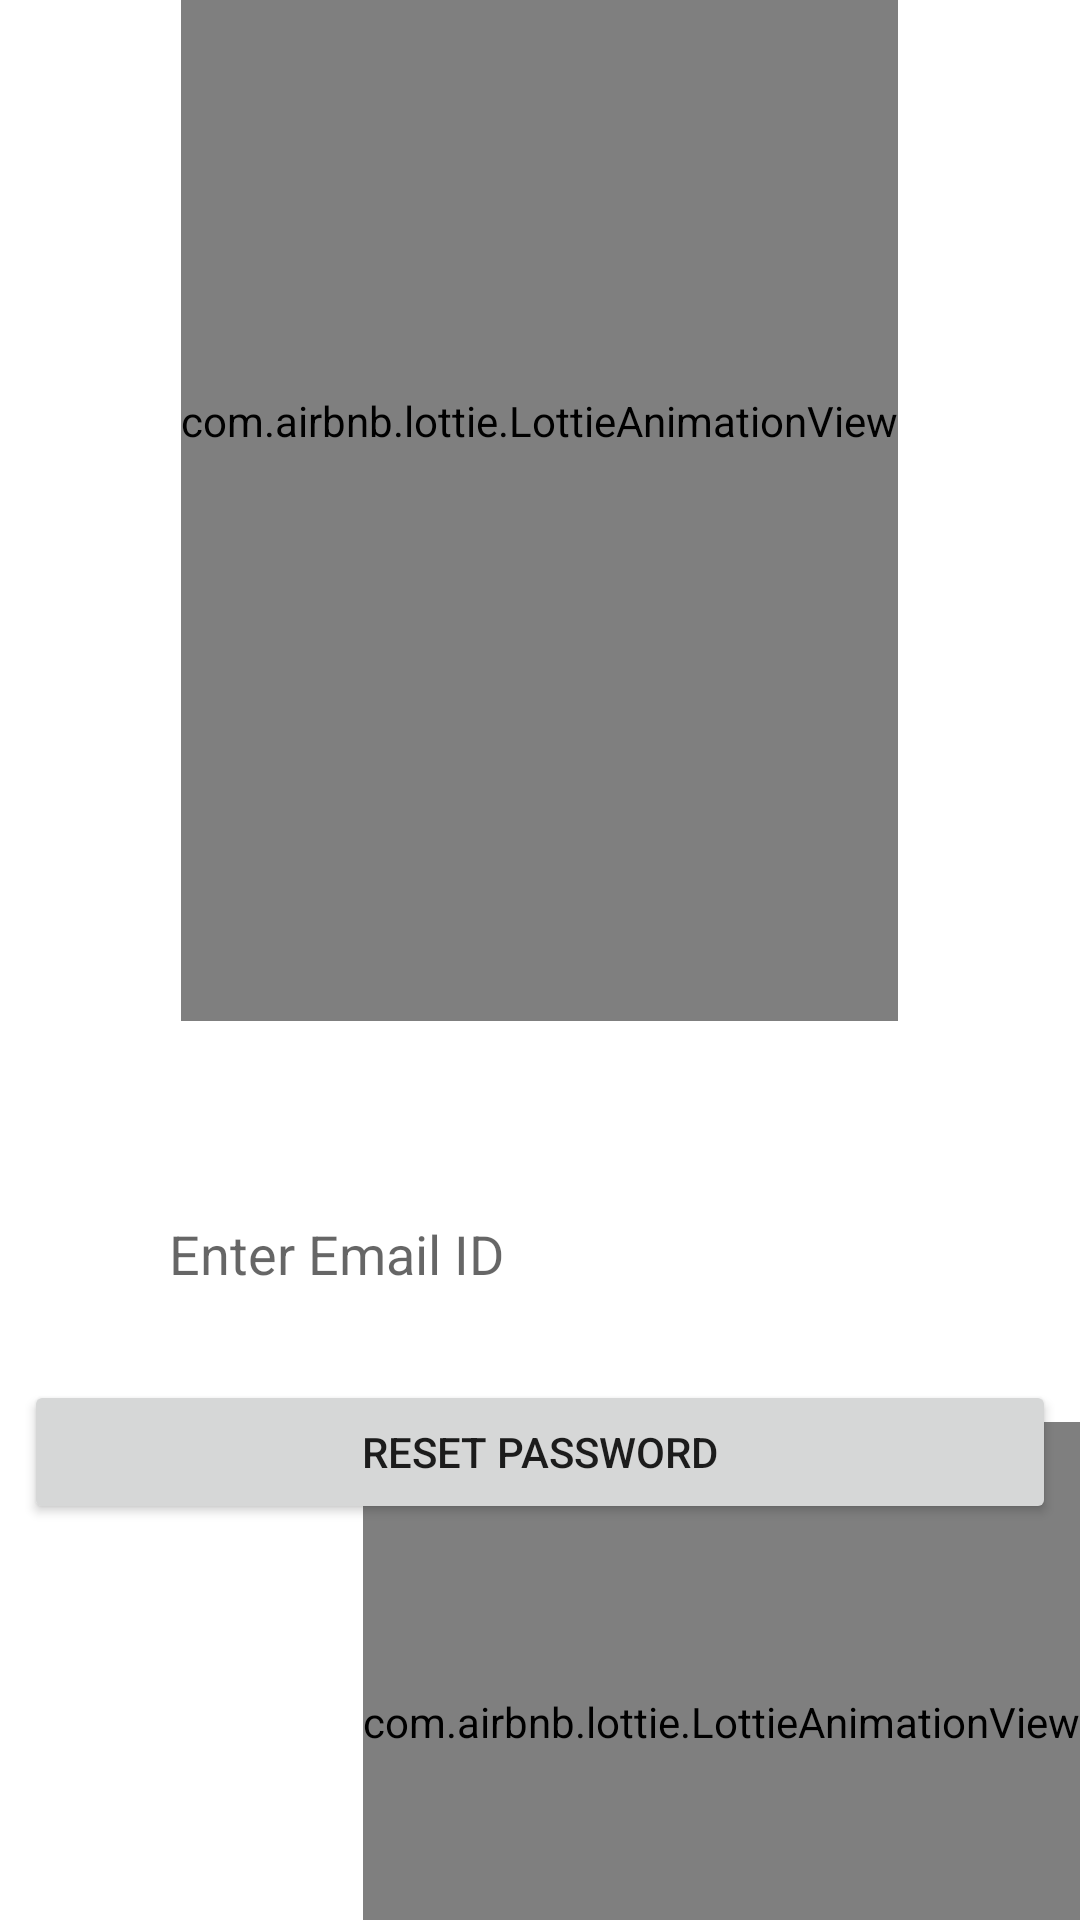

Write the Android layout XML for this screen, with the resource values it uses.
<!-- AndroidManifest.xml: application theme Theme.AutomaticFishFeeder -->
<!-- res/layout/activity_passwordactivity.xml -->
<?xml version="1.0" encoding="utf-8"?>
<androidx.constraintlayout.widget.ConstraintLayout xmlns:android="http://schemas.android.com/apk/res/android"
    xmlns:app="http://schemas.android.com/apk/res-auto"
    xmlns:tools="http://schemas.android.com/tools"
    android:layout_width="match_parent"
    android:layout_height="match_parent"
    tools:context=".passwordactivity">

    <com.airbnb.lottie.LottieAnimationView
        android:id="@+id/police4"
        android:layout_width="wrap_content"
        android:layout_height="400dp"
        android:layout_marginBottom="300dp"
        app:layout_constraintBottom_toBottomOf="parent"
        app:layout_constraintEnd_toEndOf="parent"
        app:layout_constraintHorizontal_bias="0.498"

        app:layout_constraintStart_toStartOf="parent"
        app:lottie_autoPlay="true"
        app:lottie_rawRes="@raw/forgetpassword" />

    <EditText
        android:id="@+id/editTextTextPersonName2"
        android:layout_width="279dp"
        android:layout_height="36dp"
        android:layout_marginStart="46dp"
        android:layout_marginTop="400dp"
        android:layout_marginEnd="32dp"
        android:background="@drawable/background"
        android:drawableStart="@drawable/email"
        android:drawablePadding="12dp"
        android:ems="10"
        android:hint="Enter Email ID"
        android:inputType="textPersonName"
        android:paddingLeft="10dp"
        app:layout_constraintEnd_toEndOf="parent"
        app:layout_constraintHorizontal_bias="0.111"
        app:layout_constraintStart_toStartOf="parent"
        app:layout_constraintTop_toTopOf="parent" />

    <Button
        android:id="@+id/button"
        android:layout_width="0dp"
        android:layout_height="wrap_content"
        android:layout_marginStart="8dp"
        android:layout_marginTop="24dp"
        android:layout_marginEnd="8dp"
        android:text="Reset Password"
        app:layout_constraintEnd_toEndOf="parent"
        app:layout_constraintHorizontal_bias="1.0"
        app:layout_constraintStart_toStartOf="parent"
        app:layout_constraintTop_toBottomOf="@+id/editTextTextPersonName2" />
    <com.airbnb.lottie.LottieAnimationView
        android:id="@+id/police6"
        android:layout_width="wrap_content"
        android:layout_height="200dp"
        app:layout_constraintBottom_toBottomOf="parent"
        app:layout_constraintEnd_toEndOf="parent"
        app:layout_constraintHorizontal_bias="2.0"
        app:layout_constraintTop_toBottomOf="@id/button"
        app:lottie_autoPlay="true"
        app:lottie_rawRes="@raw/passwordmail" />

    <ProgressBar
        android:id="@+id/progressBar"
        style="?android:attr/progressBarStyle"
        android:layout_width="wrap_content"
        android:layout_height="wrap_content"
        android:layout_marginStart="146dp"
        android:layout_marginTop="22dp"
        android:layout_marginEnd="217dp"
        android:layout_marginBottom="154dp"
        android:visibility="invisible"
        app:layout_constraintBottom_toBottomOf="parent"
        app:layout_constraintEnd_toEndOf="parent"
        app:layout_constraintStart_toStartOf="parent"
        app:layout_constraintTop_toBottomOf="@+id/button" />

</androidx.constraintlayout.widget.ConstraintLayout>
<!-- resources referenced by this layout -->
<resources>
  <style name="Theme.AutomaticFishFeeder" parent="Theme.MaterialComponents.DayNight.DarkActionBar">
          
          <item name="colorPrimary">@color/purple_500</item>
          <item name="colorPrimaryVariant">@color/purple_700</item>
          <item name="colorOnPrimary">@color/white</item>
          
          <item name="colorSecondary">@color/teal_200</item>
          <item name="colorSecondaryVariant">@color/teal_700</item>
          <item name="colorOnSecondary">@color/black</item>
          
          <item name="android:statusBarColor" tools:targetApi="l">?attr/colorPrimaryVariant</item>
          
      </style>
  <!-- not gathered from this repository: default colours our renderer supplied (Android Studio template values) -->
  <color name="purple_500">#FF6200EE</color>
  <color name="purple_700">#FF3700B3</color>
  <color name="teal_200">#FF03DAC5</color>
  <color name="teal_700">#FF018786</color>
  <color name="black">#FF000000</color>
  <color name="white">#FFFFFFFF</color>
</resources>
